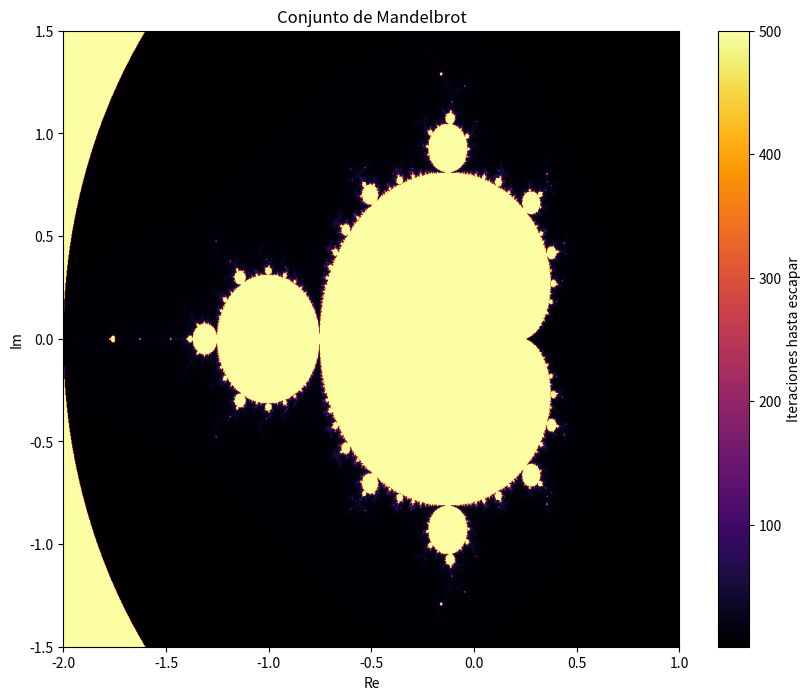

Here is the Python script that generated this plot:
import numpy as np
import matplotlib.pyplot as plt

def mandelbrot(img_w=800, img_h=600, center_x=-0.5, center_y=0.0,
               scale=3.0, max_iter=200):
    # Rango en el plano complejo
    real_min = center_x - scale / 2
    real_max = center_x + scale / 2
    imag_span = scale * (img_h / img_w)
    imag_min = center_y - imag_span / 2
    imag_max = center_y + imag_span / 2

    # Crear grilla de coordenadas complejas
    real = np.linspace(real_min, real_max, img_w)
    imag = np.linspace(imag_max, imag_min, img_h)  # eje y invertido
    Re, Im = np.meshgrid(real, imag)
    C = Re + 1j * Im

    # Iteraciones de Mandelbrot
    Z = np.zeros_like(C, dtype=np.complex128)
    div_time = np.zeros(C.shape, dtype=int)  # número de iteraciones hasta escapar

    mask = np.ones(C.shape, dtype=bool)  # quién sigue dentro
    for i in range(max_iter):
        Z[mask] = Z[mask]**2 + C[mask]
        mask_new = np.abs(Z) <= 2.0
        div_time[mask & ~mask_new] = i  # guardar dónde escapó
        mask = mask_new

    div_time[div_time == 0] = max_iter  # los que nunca escaparon = interior
    return div_time

# Generar fractal
img = mandelbrot(img_w=1000, img_h=800, max_iter=500)

# Mostrar con colormap
plt.figure(figsize=(10, 8))
plt.imshow(img, cmap="inferno", extent=(-2, 1, -1.5, 1.5))
plt.colorbar(label="Iteraciones hasta escapar")
plt.title("Conjunto de Mandelbrot")
plt.xlabel("Re")
plt.ylabel("Im")
plt.show()